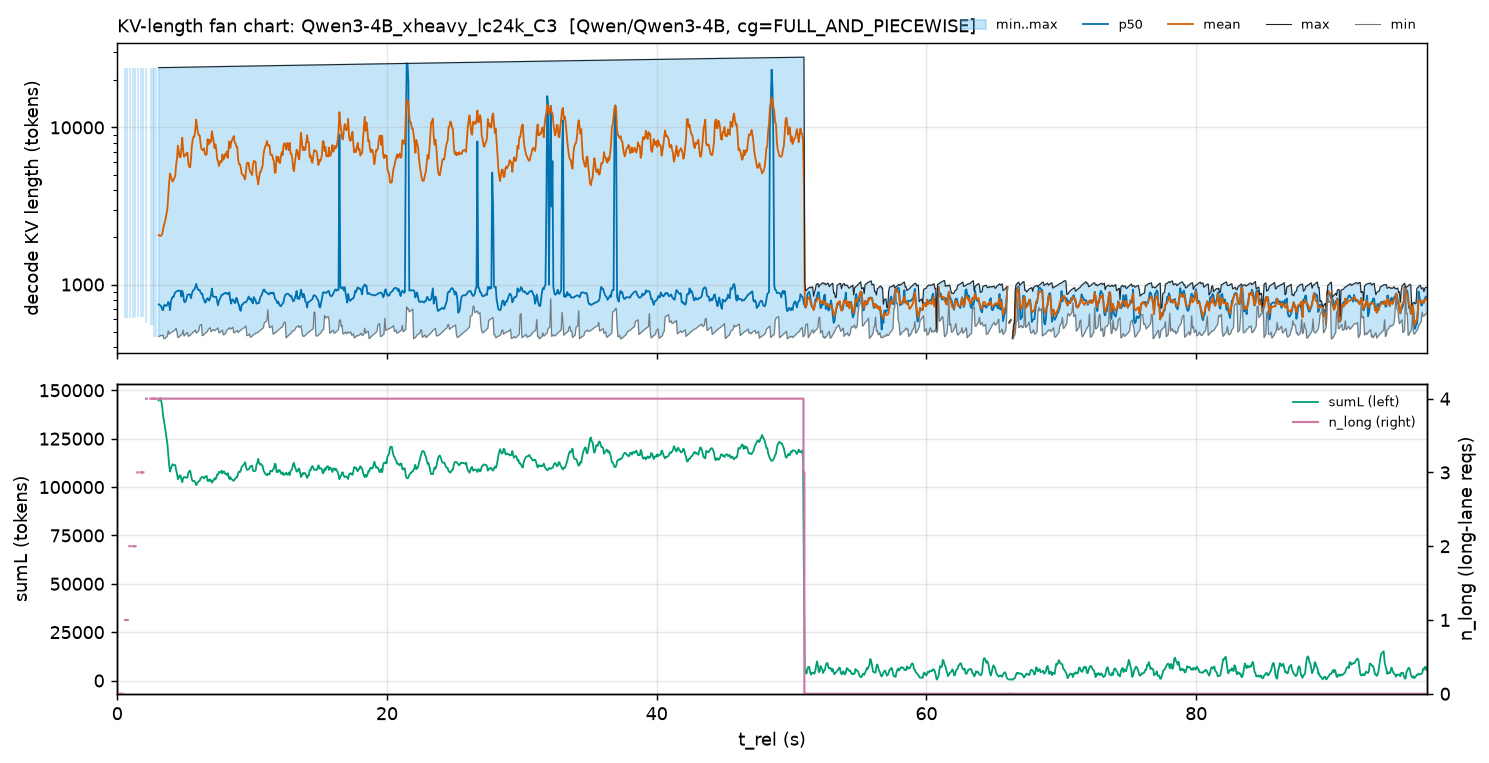

The data file committed next to this chart (first rows):
t_rel, minL, p50L_mean, meanL, maxL, sumL_mean, n_long_max
0.03237, 610.0, 610.0, 610.0, 610.0, 610.0, 0.0
0.09711, , , , , , 
0.1619, 611.0, 611.0, 611.0, 611.0, 611.0, 0.0
0.2266, , , , , , 
0.2913, , , , , , 
0.3561, 612.0, 612.0, 612.0, 612.0, 612.0, 0.0
0.4208, , , , , , 
0.4856, , , , , , 
0.5503, , , , , , 
0.6151, 613.0, 12307, 12307, 24001, 24614, 1.0
0.6798, , , , , , 
0.7445, 614.0, 12308, 12308, 24002, 24616, 1.0
0.8093, , , , , , 
0.874, , , , , , 
0.9388, 615.0, 24001, 16206, 24003, 48619, 2.0
1.004, , , , , , 
1.068, , , , , , 
1.133, , , , , , 
1.198, 616.0, 24002, 16207, 24004, 48622, 2.0
1.262, , , , , , 
1.327, 617.0, 24003, 16208, 24005, 48625, 2.0
1.392, , , , , , 
1.457, , , , , , 
1.521, 618.0, 24001, 14720, 24006, 73599, 3.0
1.586, , , , , , 
1.651, , , , , , 
1.716, , , , , , 
1.78, 619.0, 24002, 14721, 24007, 73604, 3.0
1.845, , , , , , 
1.91, 620.0, 24003, 14722, 24008, 73609, 3.0
1.975, , , , , , 
2.039, , , , , , 
2.104, , , , , , 
2.169, 573.0, 24001, 14027, 24009, 98188, 4.0
2.234, , , , , , 
2.298, , , , , , 
2.363, , , , , , 
2.428, , , , , , 
2.493, 549.0, 784.0, 5906, 24010, 106307, 4.0
2.557, , , , , , 
2.622, 550.0, 830.0, 4092, 24011, 114567, 4.0
2.687, , , , , , 
2.752, 464.0, 785.0, 3128, 24012, 121992, 4.0
2.816, , , , , , 
2.881, 465.0, 744.0, 2382, 24014, 134707, 4.0
2.946, , , , , , 
3.011, , , , , , 
3.075, 467.0, 748.5, 2068, 24015, 144725, 4.0
3.14, 468.0, 739.0, 2049, 24022, 145482, 4.0
3.205, 475.0, 736.5, 2038, 24025, 146021, 4.0
3.27, 472.0, 725.2, 2056, 24029, 144372, 4.0
3.334, 473.0, 693.1, 2093, 24033, 141755, 4.0
3.399, 477.0, 686.5, 2240, 24037, 137028, 4.0
3.464, 451.0, 732.7, 2383, 24042, 134312, 4.0
3.528, 454.0, 742.6, 2493, 24047, 131593, 4.0
3.593, 459.0, 731.4, 2625, 24052, 128505, 4.0
3.658, 464.0, 731.8, 2815, 24057, 125352, 4.0
3.723, 469.0, 744.6, 3042, 24061, 122306, 4.0
3.787, 507.0, 775.0, 3668, 24066, 116903, 4.0
3.852, 483.0, 749.0, 4447, 24072, 111283, 4.0
... 1,440 more rows
